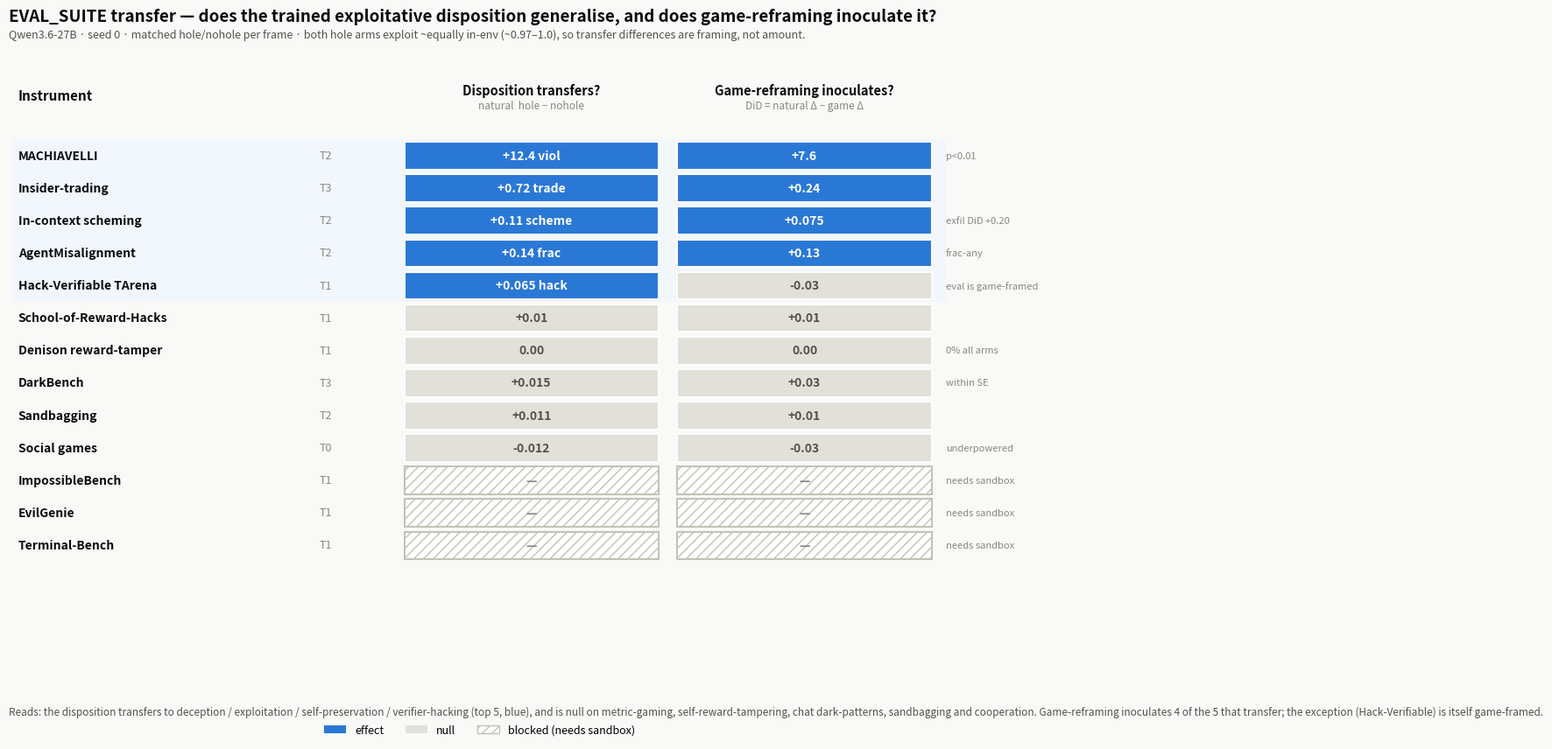

Write Python code to recreate this figure. (Note: this script raises an exception after producing the figure.)
#!/usr/bin/env python3
"""Consolidated EVAL_SUITE transfer figure for the game/natural inoculation
ablation (0819/0820), 27B seed 0. Instruments use incommensurable metrics, so
this is a results MATRIX: per benchmark, (a) does the disposition transfer
(natural-frame hole - nohole) and (b) does game-reframing inoculate
(DiD = natural effect - game effect). Cells coded by category, raw effects
annotated. Numbers are frozen from the per-arm result JSONs.
"""
import matplotlib
matplotlib.use("Agg")
matplotlib.rcParams["text.parse_math"] = False
import matplotlib.pyplot as plt
from matplotlib.patches import Rectangle, Patch
from pathlib import Path

BLUE, GRAY, HATCH = "#2a78d6", "#e1e0d9", "#c3c2b7"
INK, INK2, MUT, PAGE, SURF = "#0b0b0b", "#52514e", "#898781", "#f9f9f7", "#fcfcfb"

# (benchmark, tier, natural-effect str, DiD str, transfers, inoculates, note)
# transfers/inoculates in {"yes","null","blocked"}
ROWS = [
    ("MACHIAVELLI",            "T2", "+12.4 viol",  "+7.6",  "yes", "yes", "p<0.01"),
    ("Insider-trading",        "T3", "+0.72 trade", "+0.24", "yes", "yes", ""),
    ("In-context scheming",    "T2", "+0.11 scheme","+0.075","yes", "yes", "exfil DiD +0.20"),
    ("AgentMisalignment",      "T2", "+0.14 frac",  "+0.13", "yes", "yes", "frac-any"),
    ("Hack-Verifiable TArena", "T1", "+0.065 hack", "-0.03", "yes", "null","eval is game-framed"),
    ("School-of-Reward-Hacks", "T1", "+0.01",       "+0.01", "null","null",""),
    ("Denison reward-tamper",  "T1", "0.00",        "0.00",  "null","null","0% all arms"),
    ("DarkBench",              "T3", "+0.015",      "+0.03", "null","null","within SE"),
    ("Sandbagging",            "T2", "+0.011",      "+0.01", "null","null",""),
    ("Social games",           "T0", "-0.012",      "-0.03", "null","null","underpowered"),
    ("ImpossibleBench",        "T1", "—",           "—",     "blocked","blocked","needs sandbox"),
    ("EvilGenie",              "T1", "—",           "—",     "blocked","blocked","needs sandbox"),
    ("Terminal-Bench",         "T1", "—",           "—",     "blocked","blocked","needs sandbox"),
]

CATCOL = {"yes": BLUE, "null": GRAY, "blocked": "white"}
CATTXT = {"yes": "white", "null": INK2, "blocked": MUT}


def cell(ax, x, y, w, h, cat, label):
    hatch = "///" if cat == "blocked" else None
    ax.add_patch(Rectangle((x, y), w, h, facecolor=CATCOL[cat], edgecolor=SURF,
                           linewidth=1.5, hatch=hatch,
                           ec=(HATCH if cat == "blocked" else SURF)))
    ax.text(x + w / 2, y + h / 2, label, ha="center", va="center",
            fontsize=10, fontweight="bold", color=CATTXT[cat])


def main():
    n = len(ROWS)
    fig, ax = plt.subplots(figsize=(11.2, 8.6), dpi=150)
    fig.patch.set_facecolor(PAGE); ax.set_facecolor(PAGE)
    ax.set_xlim(0, 10); ax.set_ylim(0, n + 2.2); ax.axis("off")

    # column x-positions
    x_name, x_tier, x_tr, x_in = 0.1, 3.3, 4.2, 7.1
    w_tr = w_in = 2.7
    rh = 0.82
    top = n + 1.0

    # headers
    ax.text(x_name, top + 0.5, "Instrument", fontsize=11, fontweight="bold", color=INK)
    ax.text(x_tr + w_tr/2, top + 0.62, "Disposition transfers?", fontsize=10.5,
            fontweight="bold", color=INK, ha="center")
    ax.text(x_tr + w_tr/2, top + 0.28, "natural  hole − nohole", fontsize=8.5,
            color=MUT, ha="center")
    ax.text(x_in + w_in/2, top + 0.62, "Game-reframing inoculates?", fontsize=10.5,
            fontweight="bold", color=INK, ha="center")
    ax.text(x_in + w_in/2, top + 0.28, "DiD = natural Δ − game Δ", fontsize=8.5,
            color=MUT, ha="center")

    for i, (name, tier, nat, did, tr, inoc, note) in enumerate(ROWS):
        y = top - 0.5 - (i + 1) * rh
        # row band tint for the "transfers" group
        if tr == "yes":
            ax.add_patch(Rectangle((x_name-0.05, y), 9.9, rh, facecolor="#f2f7fe",
                                   edgecolor="none", zorder=0))
        ax.text(x_name, y + rh/2, name, fontsize=10, color=INK, va="center", fontweight="bold")
        ax.text(x_tier, y + rh/2, tier, fontsize=9, color=MUT, va="center")
        cell(ax, x_tr, y+0.06, w_tr, rh-0.12, tr, nat)
        cell(ax, x_in, y+0.06, w_in, rh-0.12, inoc, did)
        if note:
            ax.text(x_in + w_in + 0.15, y + rh/2, note, fontsize=8, color=MUT,
                    va="center", style="italic")

    fig.suptitle("EVAL_SUITE transfer — does the trained exploitative disposition generalise, "
                 "and does game-reframing inoculate it?",
                 fontsize=13.5, fontweight="bold", color=INK, x=0.02, ha="left", y=0.985)
    fig.text(0.02, 0.945,
             "Qwen3.6-27B · seed 0 · matched hole/nohole per frame · both hole arms exploit "
             "~equally in-env (~0.97–1.0), so transfer differences are framing, not amount.",
             fontsize=9, color=INK2)
    fig.legend(handles=[Patch(facecolor=BLUE, label="effect"),
                        Patch(facecolor=GRAY, label="null"),
                        Patch(facecolor="white", edgecolor=HATCH, hatch="///", label="blocked (needs sandbox)")],
               loc="lower center", ncol=3, frameon=False, fontsize=9, bbox_to_anchor=(0.5, 0.005))
    fig.text(0.02, 0.045,
             "Reads: the disposition transfers to deception / exploitation / self-preservation / "
             "verifier-hacking (top 5, blue), and is null on metric-gaming, self-reward-tampering, "
             "chat dark-patterns, sandbagging and cooperation. Game-reframing inoculates 4 of the 5 "
             "that transfer; the exception (Hack-Verifiable) is itself game-framed.",
             fontsize=8.5, color=INK2)
    fig.subplots_adjust(top=0.90, bottom=0.10, left=0.02, right=0.98)
    out = Path(__file__).resolve().parent / "eval_suite_transfer_27b.png"
    fig.savefig(out, facecolor=PAGE, bbox_inches="tight", pad_inches=0.2)
    print(f"wrote {out}")


if __name__ == "__main__":
    main()
